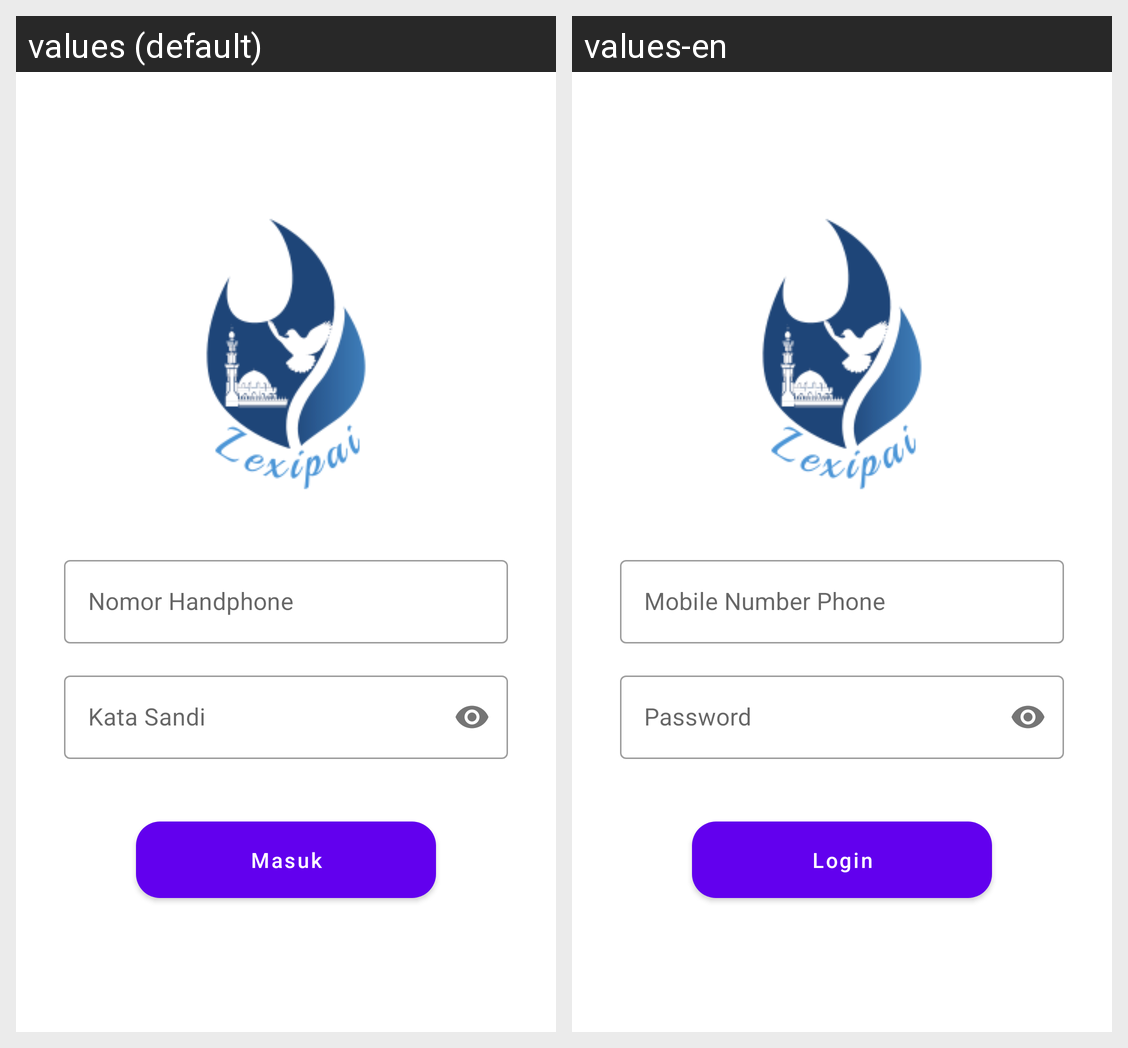

The Android screen above is rendered under two locales of the same app. Produce the string resources it draws, with the default and per-locale values.
Android screen res/layout/login_fragment.xml rendered under 2 locales, left to right: values (default), values-en. Device: Nexus 5 (rendered at 1080×1920; each locale shown at half size, 540×960, under a caption strip naming it); theme AppTheme.
Strings drawn on this screen, with the default value and each locale's value (text and hints the layout hard-codes, and strings that could not be matched under every locale, appear in the picture but are not listed):

nomor_handphone
  values: Nomor Handphone
  values-en: Mobile Number Phone

password
  values: Kata Sandi
  values-en: Password

login
  values: Masuk
  values-en: Login
